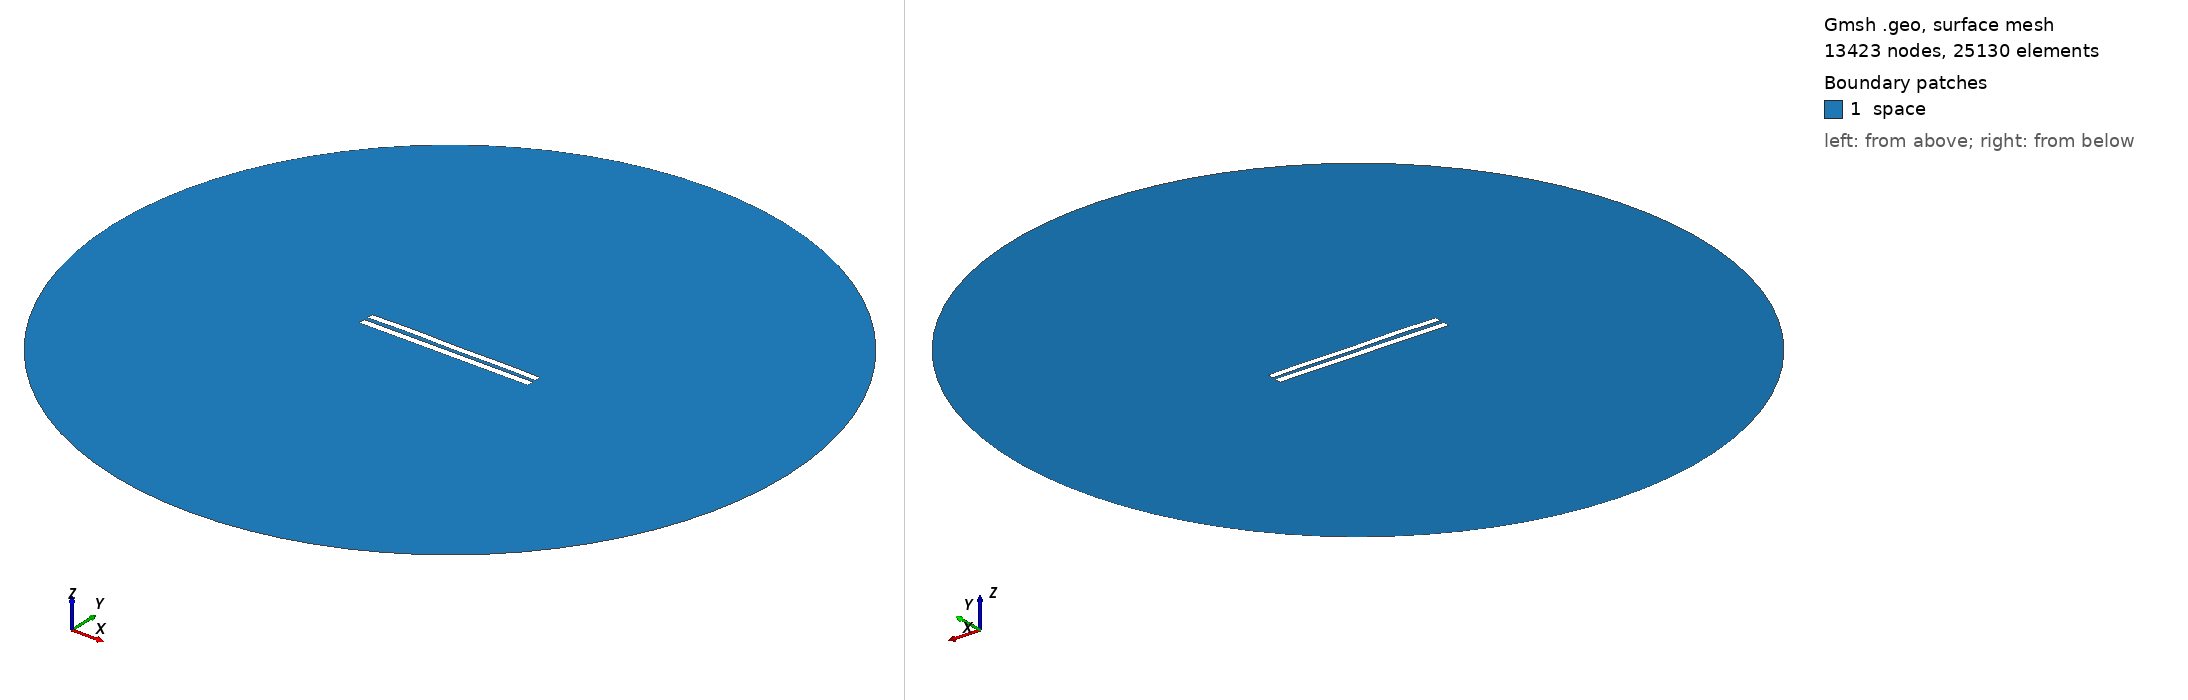

Gmsh geometry script, surface-meshed: 13423 nodes, 25130 surface elements. Boundary patches (legend numbers): 1 space. Left view from above one corner, right view from below the opposite corner. Legend entries are the model's physical surfaces. The drawing asked Gmsh for element sizes between 1% and 20% of the model's largest extent; the script's own settings can give other sizes.

=== 5720.geo (drawn) ===
//---------------------------------------
// Geometry kernel
//---------------------------------------

SetFactory("OpenCASCADE");



//---------------------------------------
// Parameters of the geometry
//---------------------------------------

// Overetch of the upper plate
overetch = 0.125;

// Distance between the plates
distance = 2.5;

// Discretization over the x axis (for the deformation)
nx = 50; 

// Length of the plate
L = 100 - overetch; 

// Number of modes
n = 4; 

// 1st mode coefficient
coeff(1) = -0.15;
beta(1) = 0.596864 * 3.1415926535 / L;

// 2nd mode coefficient
coeff(2) = 0.07499999999999998;
beta(2) = 1.49418 * 3.1415926535 / L;

// 3rd mode coefficient
coeff(3) = 0.07499999999999998;
beta(3) = 2.50025 * 3.1415926535 / L;

// 4th mode coefficient
coeff(4) = 0.15;
beta(4) = 3.49999 * 3.1415926535 / L;



//---------------------------------------
// Upper plate (deformed rectangle)
//---------------------------------------

// Coordiantes of the upper plate
xmin = -50;
xmax = 50 - overetch;

// Height of the upper plate
yheight = 4 - 2 * overetch;

// Indexes of the points
UpperID[] = {};
LowerID[] = {};
LeftID[] = {};
RightID[] = {};

// Point index
p = 1;

// Horizontal edges
For i In {1:nx}
    x = xmin + (i-1)*(xmax - xmin)/(nx-1);

    y_bottom = distance / 2 + overetch;
    For j In {1:n}
        C = (Cosh(beta(j)*L) + Cos(beta(j)*L)) / (Sinh(beta(j)*L) + Sin(beta(j)*L));
        y_bottom  = y_bottom + coeff(j) * (Cosh(beta(j)*(x+50)) - Cos(beta(j)*(x+50)) - C * (Sinh(beta(j)*(x+50)) - Sin(beta(j)*(x+50))));
    EndFor

    y_top = y_bottom + yheight;

    Point(p) = {x, y_top, 0, 1.0};
    UpperID[i] = p;
    p = p + 1;

    Point(p) = {x, y_bottom, 0, 1.0};
    LowerID[i] = p;
    p = p + 1;
EndFor

// Create point lists
UpperPts[] = {}; LowerPts[] = {};
For i In {1:nx}
  UpperPts[] += {UpperID[i]};
  LowerPts[] += {LowerID[i]};
EndFor

// Build splines
Spline(1) = {UpperPts[]};
Spline(2) = {LowerPts[]};
Line(3) = {LowerPts[nx-1], UpperPts[nx-1]};
Line(4) = {LowerPts[0], UpperPts[0]};

// Build the plane surface
Curve Loop(1) = {2, 3, -1, -4};
Plane Surface(1) = {1};



//---------------------------------------
// Lower plate (rectangle)
//---------------------------------------

// Vertices
Point(1001) = {-50, -1, 0, 1.0};
Point(1002) = { 50, -1, 0, 1.0};
Point(1003) = { 50,  -5, 0, 1.0};
Point(1004) = {-50,  -5, 0, 1.0};

// Edges
Line(5) = {1001, 1002};
Line(6) = {1002, 1003};
Line(7) = {1003, 1004};
Line(8) = {1004, 1001};

// Plane surface
Line Loop(2) = {5, 6, 7, 8};
Plane Surface(2) = {2}; 



//---------------------------------------
// Outer (fictious) boundary
//---------------------------------------

// Points
Point(1005) = {0, 0, 0};       // Center
Point(1006) = {200, 0, 0};     // Start point
Point(1007) = {0, 200, 0};     // 90 degrees
Point(1008) = {-200, 0, 0};    // 180 degrees
Point(1009) = {0, -200, 0};    // 270 degrees

// Circle arcs (each needs start, center, end)
Circle(9) = {1006, 1005, 1007};
Circle(10) = {1007, 1005, 1008};
Circle(11) = {1008, 1005, 1009};
Circle(12) = {1009, 1005, 1006};

// Plane surface for the entire domain
Curve Loop(3) = {9, 10, 11, 12};
Surface(3) = {3};

// Subtract the plates from the whole domain to obtain the actual domain where we want to solve the equations
BooleanDifference{ Surface{3}; Delete; }{ Surface{1}; Surface{2}; Delete; }




//---------------------------------------
// Transfinite Lines/Curves
//---------------------------------------

// Set the number of points on the boundaries
r = 7;

// Plates
Transfinite Curve {1, 2} = 50*r Using Progression 1;
Transfinite Curve {3, 4} = 2*r Using Progression 1;
Transfinite Line {5, 7} = 50*r Using Progression 1;
Transfinite Line {6, 8} = 2*r Using Progression 1;

// Outer boundary
Transfinite Line {9, 10, 11, 12} = 20 Using Progression 1;



//---------------------------------------
// Physical groups
//---------------------------------------                

// Physical curves (boundaries)
Physical Line("force_segment", 10) = {2};
Physical Line("upper_plate", 11) = {1, 3, 4};
Physical Line("lower_plate", 12) = {5, 6, 7, 8};
Physical Line("boundary", 20) = {9, 10, 11, 12};

// Physical Surfaces
Physical Surface("space", 30) = {3};



//---------------------------------------
// 6. Generate the Mesh
//---------------------------------------

// 2D mesh generation
Mesh 2;
